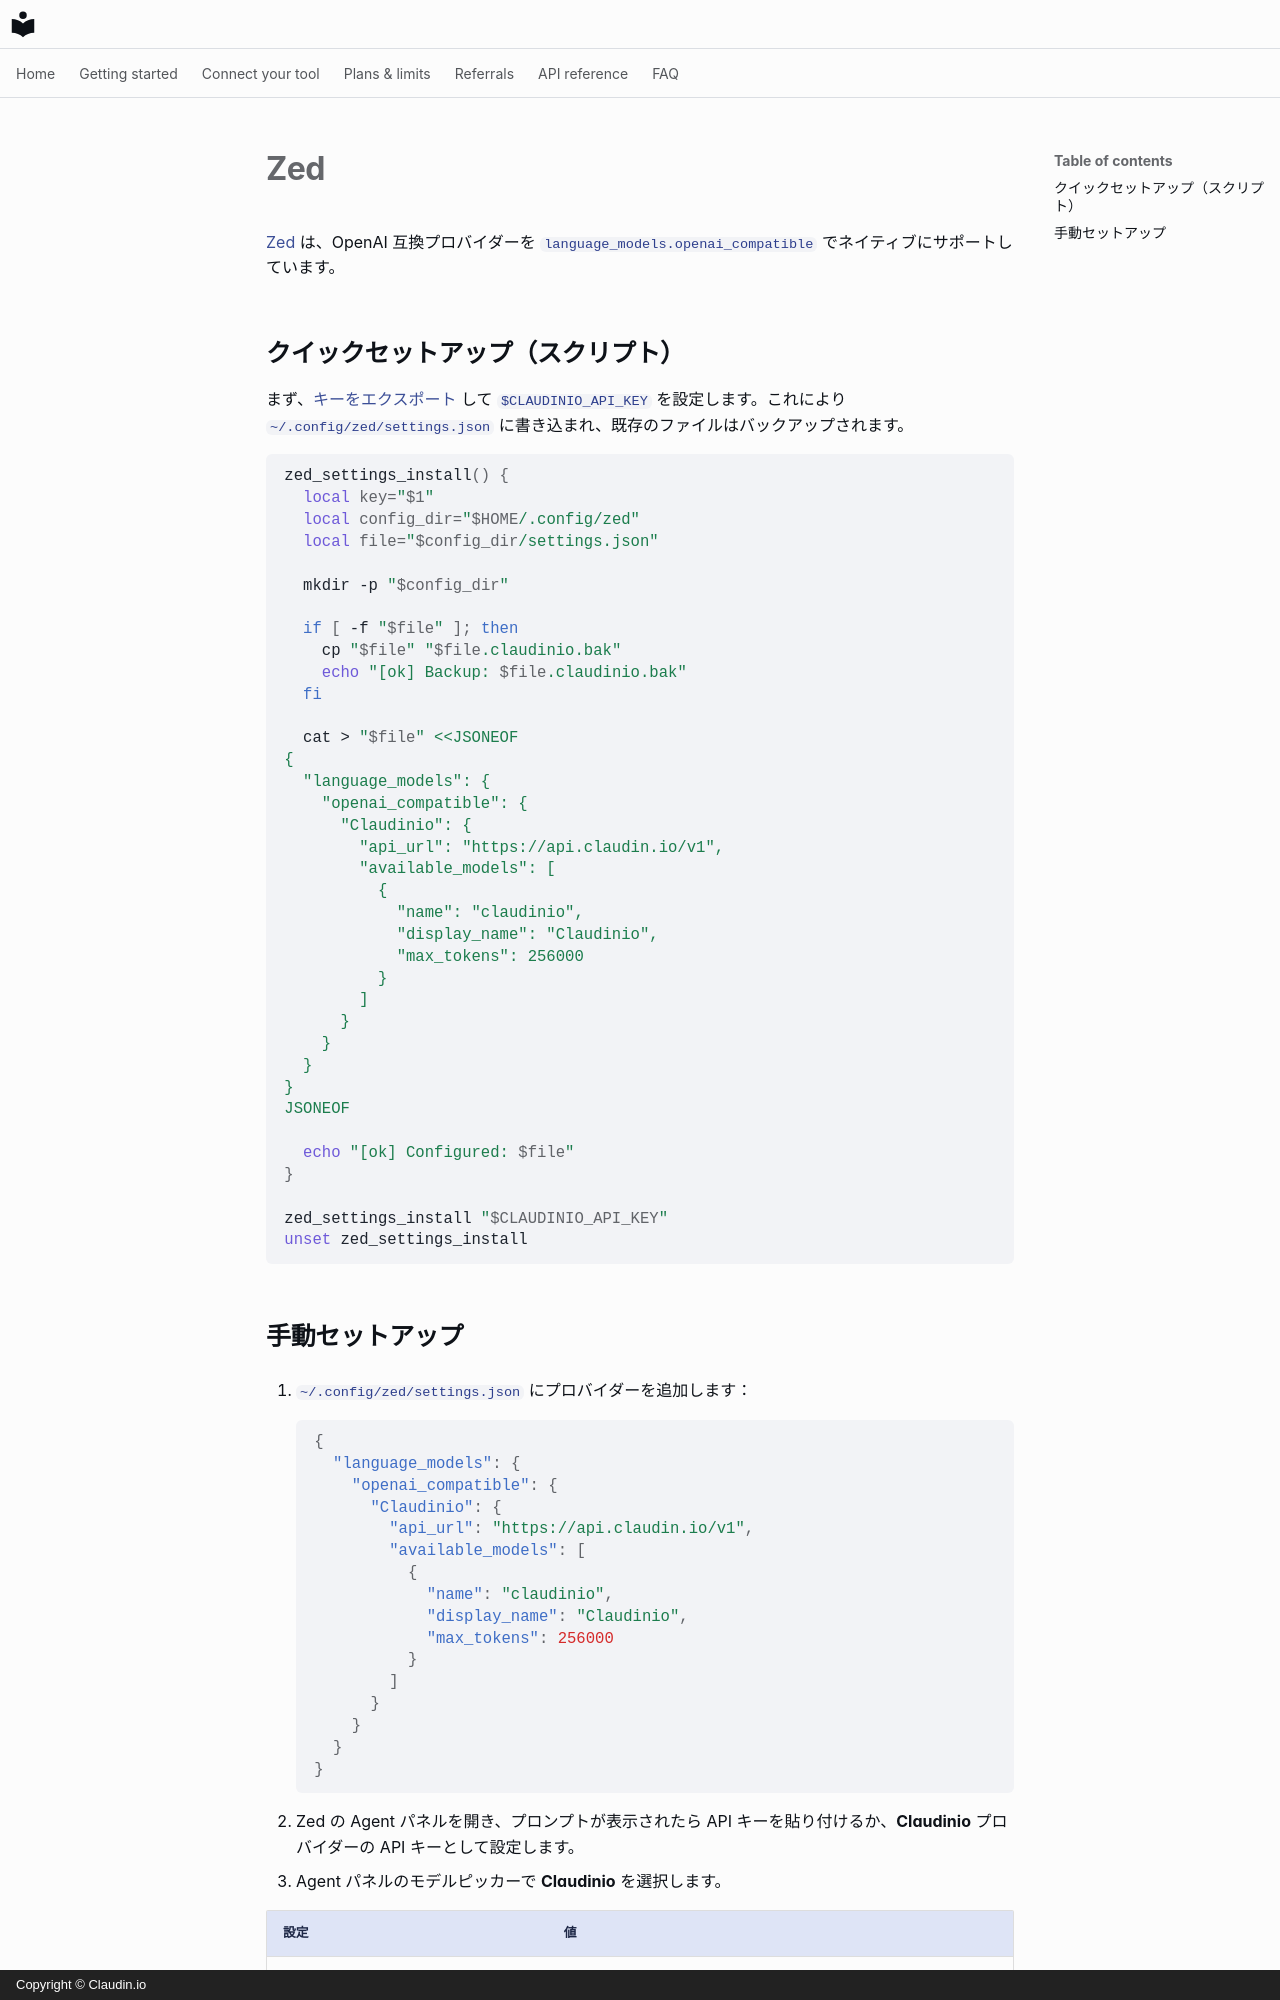

repository: claudin-io/docs · page: clients/zed.ja/index.html · generator: mkdocs · copyright: Copyright © Claudin.io

# Zed

[Zed](https://zed.dev) は、OpenAI 互換プロバイダーを `language_models.openai_compatible` でネイティブにサポートしています。

## クイックセットアップ（スクリプト）

まず、[キーをエクスポート](../getting-started/set-your-key.md) して `$CLAUDINIO_API_KEY` を設定します。これにより `~/.config/zed/settings.json` に書き込まれ、既存のファイルはバックアップされます。

```bash
zed_settings_install() {
  local key="$1"
  local config_dir="$HOME/.config/zed"
  local file="$config_dir/settings.json"

  mkdir -p "$config_dir"

  if [ -f "$file" ]; then
    cp "$file" "$file.claudinio.bak"
    echo "[ok] Backup: $file.claudinio.bak"
  fi

  cat > "$file" <<JSONEOF
{
  "language_models": {
    "openai_compatible": {
      "Claudinio": {
        "api_url": "https://api.claudin.io/v1",
        "available_models": [
          {
            "name": "claudinio",
            "display_name": "Claudinio",
            "max_tokens": 256000
          }
        ]
      }
    }
  }
}
JSONEOF

  echo "[ok] Configured: $file"
}

zed_settings_install "$CLAUDINIO_API_KEY"
unset zed_settings_install
```
